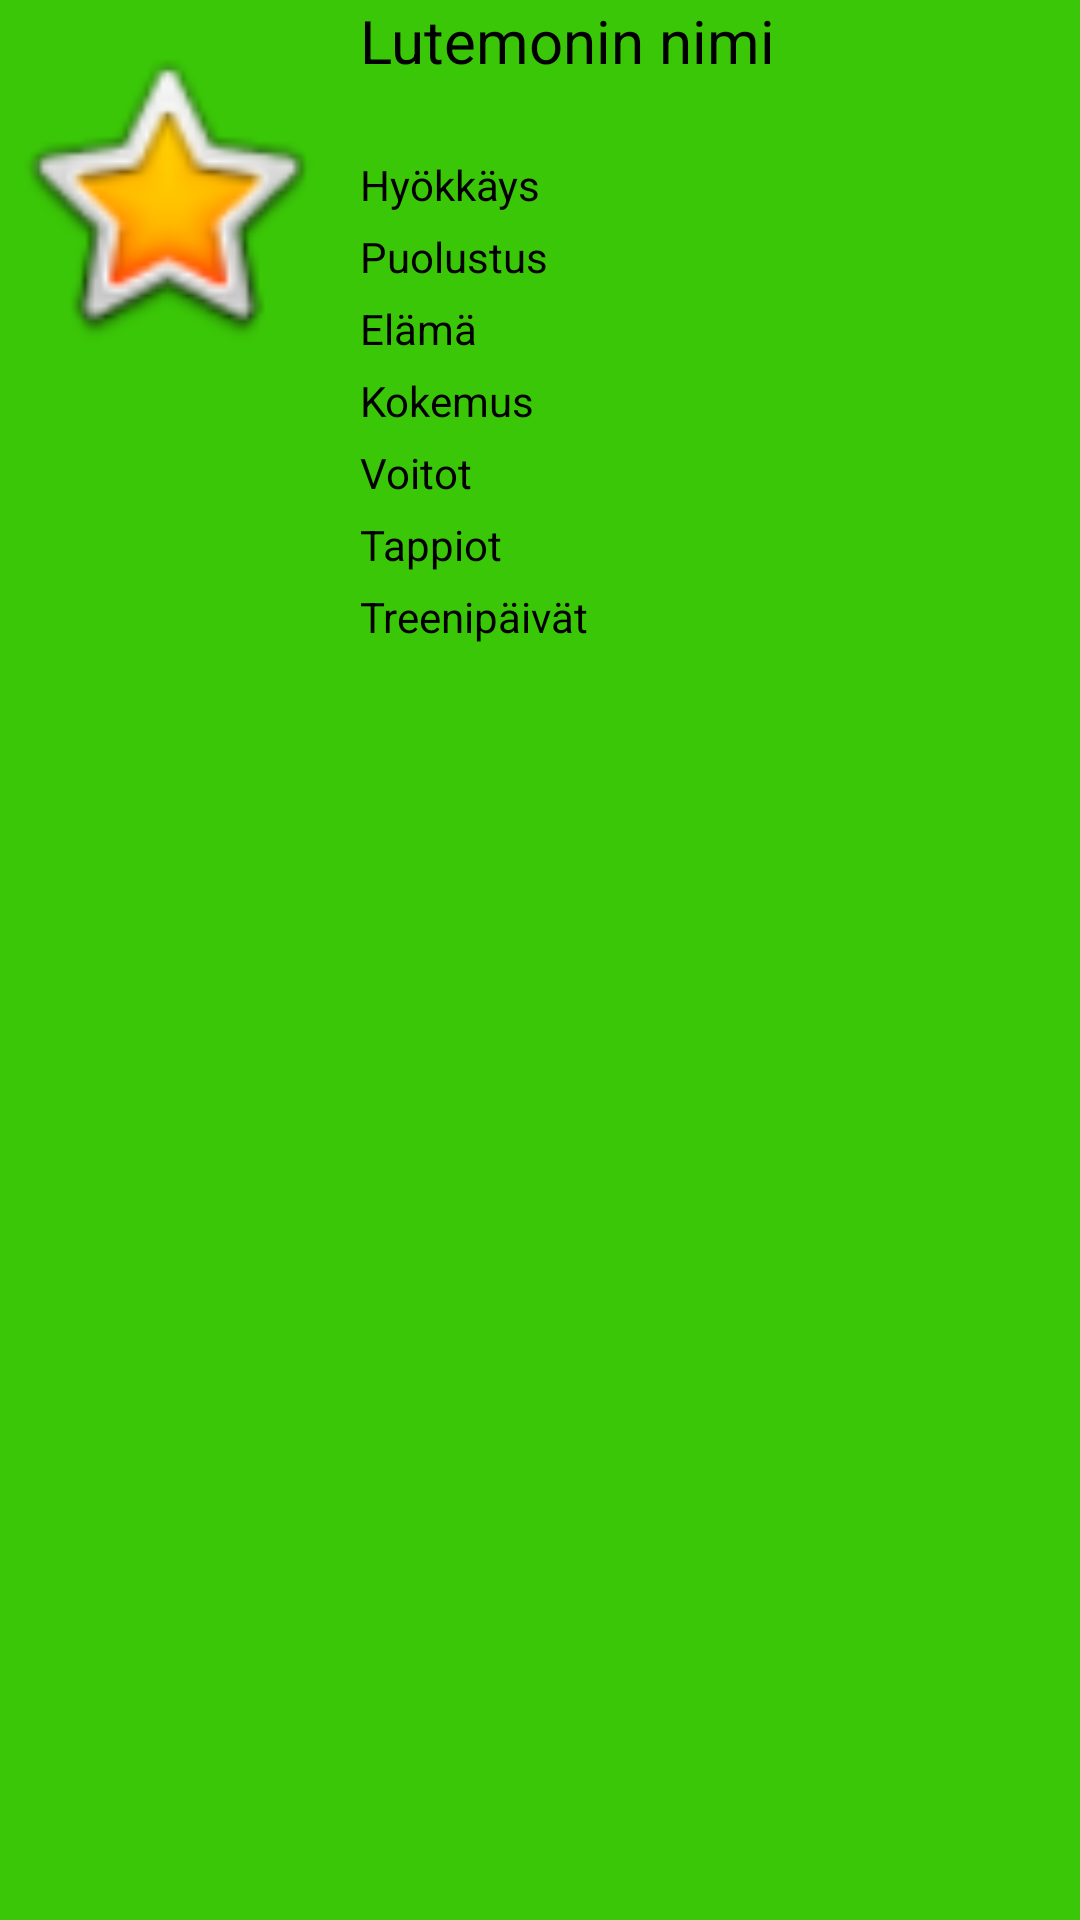

Here is an Android app screen rendered from its layout file. Give the layout XML and the strings, colors and styles it references.
<!-- AndroidManifest.xml: application theme Theme.Olio_ohjelmointi_harjoitustyo -->
<!-- res/layout/lutemon_view.xml -->
<?xml version="1.0" encoding="utf-8"?>
<androidx.appcompat.widget.LinearLayoutCompat xmlns:android="http://schemas.android.com/apk/res/android"
    xmlns:app="http://schemas.android.com/apk/res-auto"
    android:layout_width="match_parent"
    android:layout_height="240dp"
    android:layout_marginTop="5dp"
    android:background="#3AC707"
    android:orientation="horizontal">

    <ImageView
        android:id="@+id/imageView"
        android:layout_width="110dp"
        android:layout_height="110dp"
        android:layout_marginRight="10dp"
        android:layout_marginTop="10dp"
        app:srcCompat="@android:drawable/btn_star_big_on" />

    <LinearLayout
        android:layout_width="match_parent"
        android:layout_height="match_parent"
        android:orientation="vertical">

        <TextView
            android:id="@+id/nameTextView"
            android:layout_width="match_parent"
            android:layout_height="wrap_content"
            android:text="Lutemonin nimi"
            android:textColor="@color/black"
            android:textSize="20sp" />

        <TextView
            android:id="@+id/attackTextView"
            android:layout_width="match_parent"
            android:layout_height="wrap_content"
            android:layout_marginTop="25dp"
            android:text="Hyökkäys"
            android:textColor="@color/black" />

        <TextView
            android:id="@+id/defenceTextView"
            android:layout_width="match_parent"
            android:layout_height="wrap_content"
            android:layout_marginTop="5dp"
            android:text="Puolustus"
            android:textColor="@color/black" />

        <TextView
            android:id="@+id/healthTextView"
            android:layout_width="match_parent"
            android:layout_height="wrap_content"
            android:layout_marginTop="5dp"
            android:text="Elämä"
            android:textColor="@color/black" />

        <TextView
            android:id="@+id/experienceTextView"
            android:layout_width="match_parent"
            android:layout_height="wrap_content"
            android:layout_marginTop="5dp"
            android:text="Kokemus"
            android:textColor="@color/black" />

        <TextView
            android:id="@+id/winsTextView"
            android:layout_width="match_parent"
            android:layout_height="wrap_content"
            android:layout_marginTop="5dp"
            android:text="Voitot"
            android:textColor="@color/black" />

        <TextView
            android:id="@+id/lossesTextView"
            android:layout_width="match_parent"
            android:layout_height="wrap_content"
            android:layout_marginTop="5dp"
            android:text="Tappiot"
            android:textColor="@color/black" />

        <TextView
            android:id="@+id/trainingDaysTextView"
            android:layout_width="match_parent"
            android:layout_height="wrap_content"
            android:layout_marginBottom="5dp"
            android:layout_marginTop="5dp"
            android:text="Treenipäivät"
            android:textColor="@color/black" />

    </LinearLayout>

</androidx.appcompat.widget.LinearLayoutCompat>
<!-- resources referenced by this layout -->
<resources>
  <style name="Theme.Olio_ohjelmointi_harjoitustyo" parent="Theme.MaterialComponents.DayNight.DarkActionBar">
          
          <item name="colorPrimary">@color/purple_500</item>
          <item name="colorPrimaryVariant">@color/purple_700</item>
          <item name="colorOnPrimary">@color/white</item>
          
          <item name="colorSecondary">@color/teal_200</item>
          <item name="colorSecondaryVariant">@color/teal_700</item>
          <item name="colorOnSecondary">@color/black</item>
          
          <item name="android:statusBarColor" tools:targetApi="l">?attr/colorPrimaryVariant</item>
          
      </style>
  <!-- not gathered from this repository: default colours our renderer supplied (Android Studio template values) -->
  <color name="purple_500">#FF6200EE</color>
  <color name="purple_700">#FF3700B3</color>
  <color name="teal_200">#FF03DAC5</color>
  <color name="teal_700">#FF018786</color>
  <color name="black">#FF000000</color>
  <color name="white">#FFFFFFFF</color>
</resources>
